10-way image classification set "cropped_belgiumts" from GitHub (Yimeng000/ITCS352_DL_Project); label vocabulary: blue circles, diamonds, forbidden, rectangles down, rectangles up, red blue circles, red circles, reversed triangle, squares, triangles.

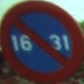
Label: red blue circles

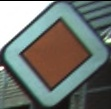
Label: diamonds

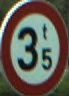
Label: red circles

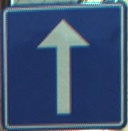
Label: squares

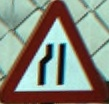
Label: triangles

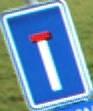
Label: rectangles up
